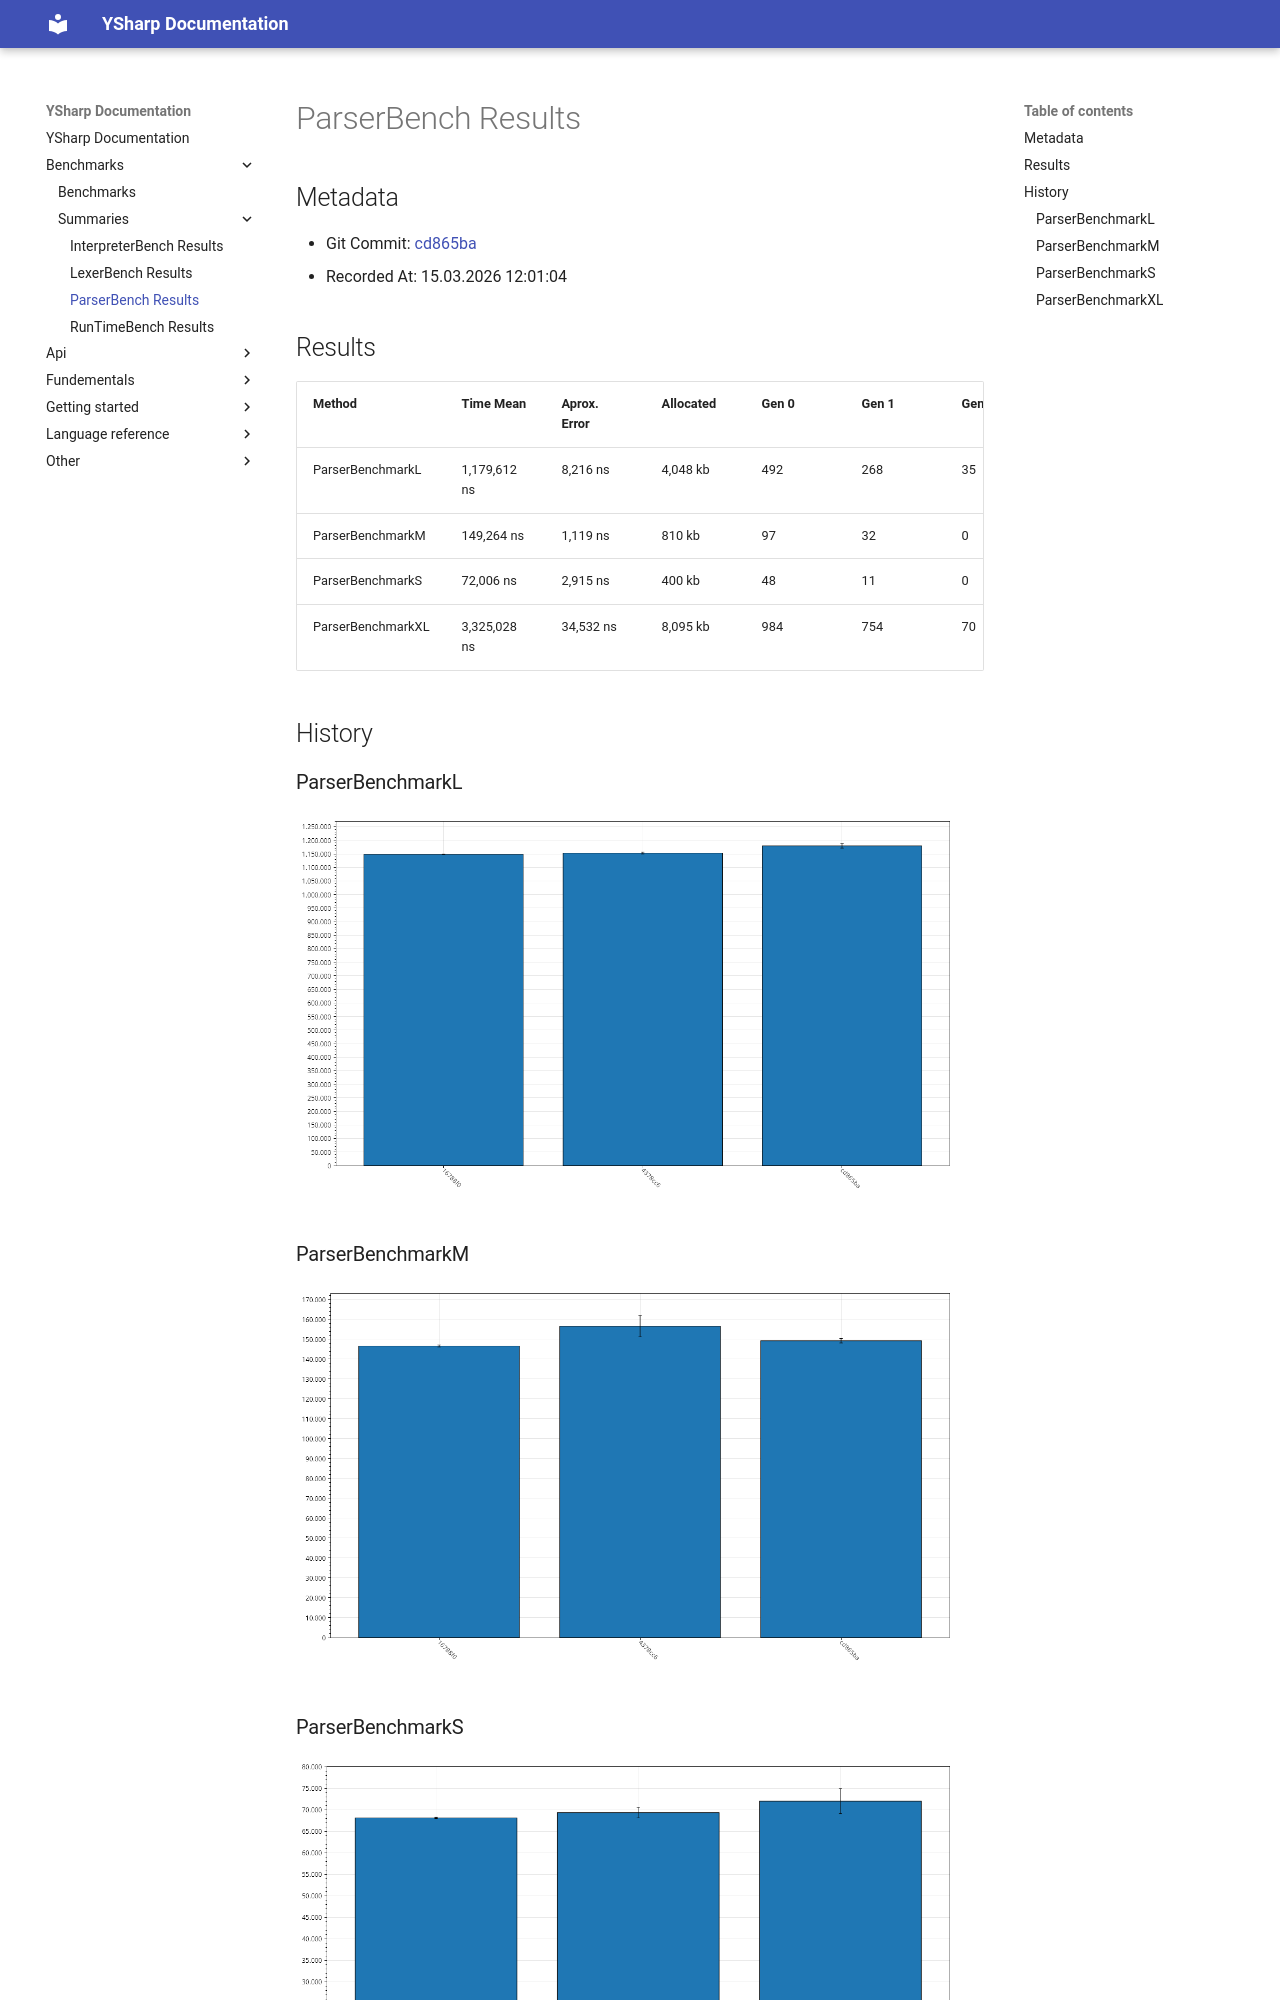

repository: xXrederXx/YSharp · page: Benchmarks/Summaries/ParserBench/index.html · generator: mkdocs

# ParserBench Results

## Metadata

- Git Commit: [cd865ba](https://github.com/xXrederXx/YSharp/commit/cd865ba938b7cfc6377e7c4fed9f94705ff50ffb)
- Recorded At: 15.03.2026 12:01:04

## Results

| Method            | Time Mean    | Aprox. Error | Allocated | Gen 0 | Gen 1 | Gen 2 |
| ----------------- | ------------ | ------------ | --------- | ----- | ----- | ----- |
| ParserBenchmarkL  | 1,179,612 ns | 8,216 ns     | 4,048 kb  | 492   | 268   | 35    |
| ParserBenchmarkM  | 149,264 ns   | 1,119 ns     | 810 kb    | 97    | 32    | 0     |
| ParserBenchmarkS  | 72,006 ns    | 2,915 ns     | 400 kb    | 48    | 11    | 0     |
| ParserBenchmarkXL | 3,325,028 ns | 34,532 ns    | 8,095 kb  | 984   | 754   | 70    |

## History
